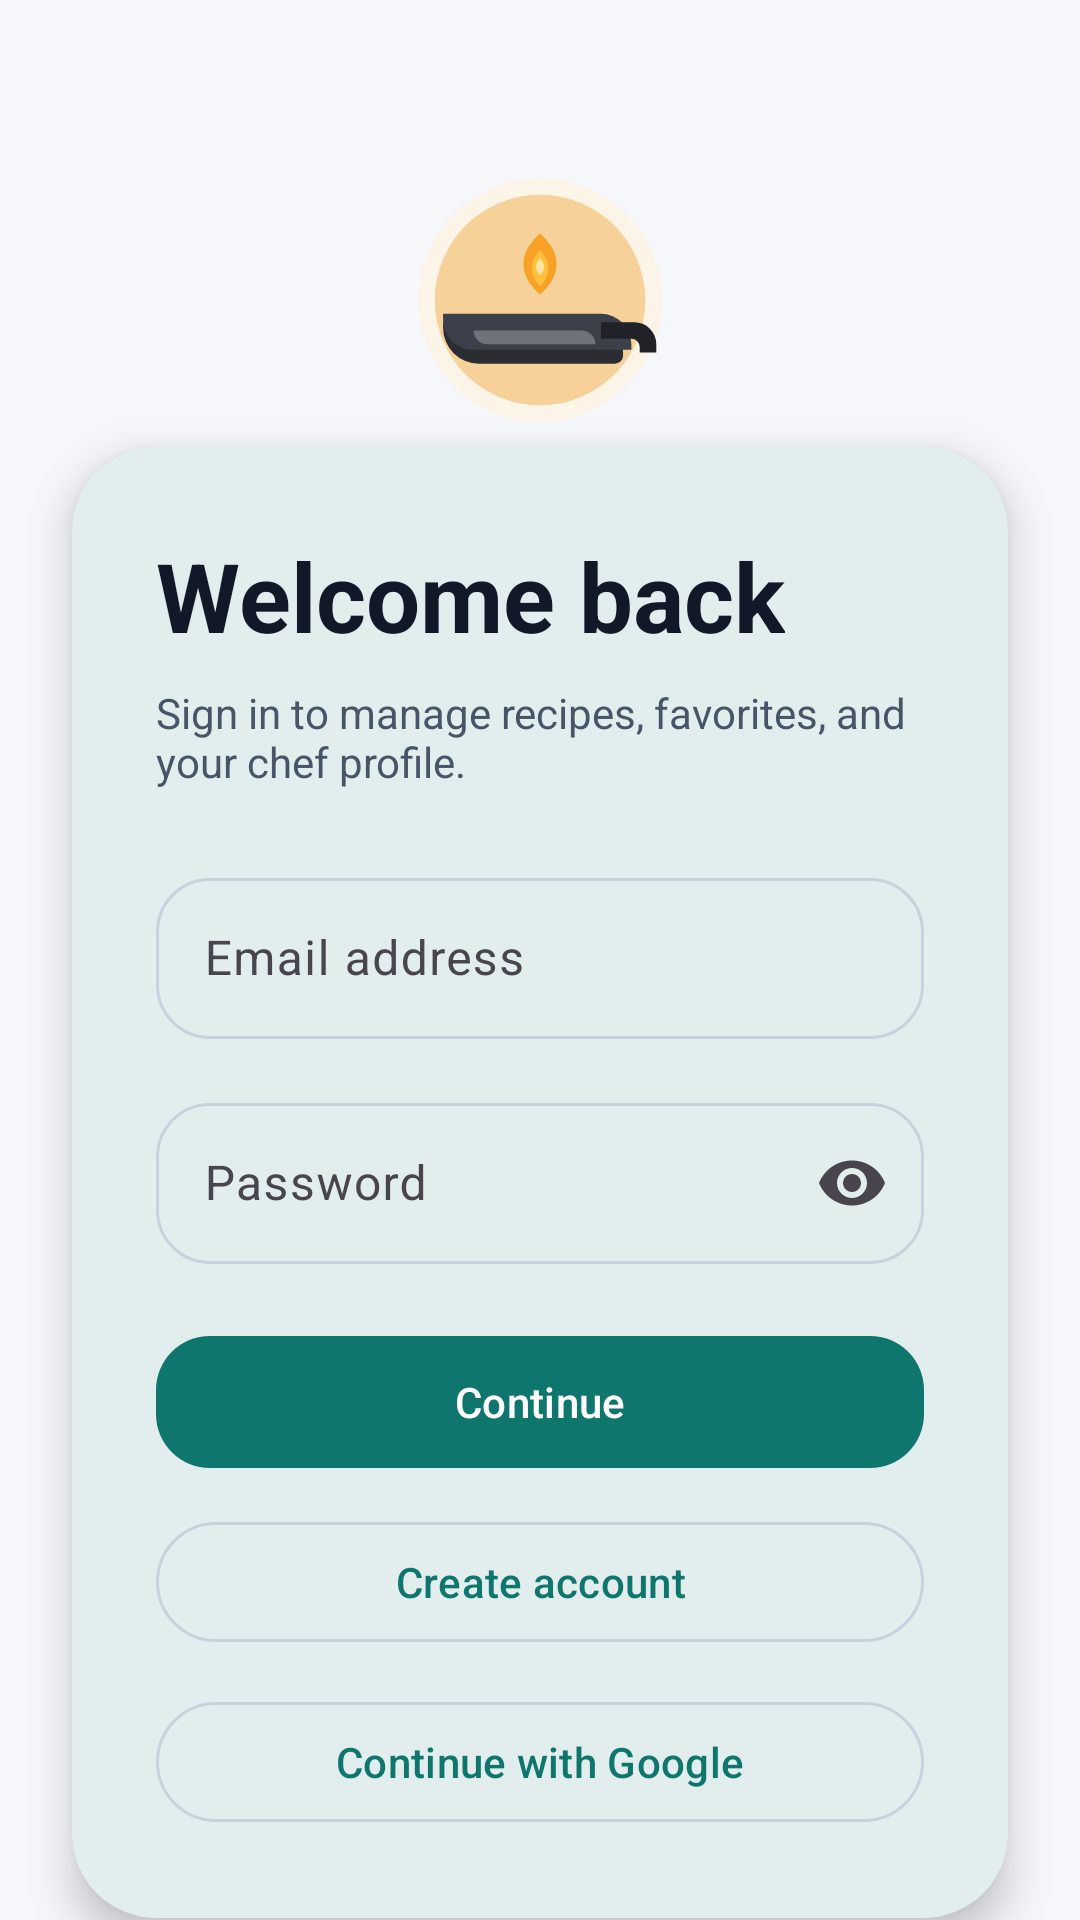

Reconstruct the res/layout file that produces this screen, plus the resources it refers to.
<!-- AndroidManifest.xml: application theme Theme.Hamhama -->
<!-- res/layout/activity_login.xml -->
<?xml version="1.0" encoding="utf-8"?>
<androidx.constraintlayout.widget.ConstraintLayout xmlns:android="http://schemas.android.com/apk/res/android"
    xmlns:app="http://schemas.android.com/apk/res-auto"
    xmlns:tools="http://schemas.android.com/tools"
    android:layout_width="match_parent"
    android:layout_height="match_parent"
    android:background="@color/background"
    tools:context=".ui.auth.LoginActivity">

    <ImageView
        android:id="@+id/logoView"
        android:layout_width="96dp"
        android:layout_height="96dp"
        android:layout_marginTop="52dp"
        android:contentDescription="@string/app_name"
        android:src="@drawable/ic_cooking_logo"
        app:layout_constraintEnd_toEndOf="parent"
        app:layout_constraintStart_toStartOf="parent"
        app:layout_constraintTop_toTopOf="parent" />

    <com.google.android.material.card.MaterialCardView
        android:id="@+id/loginCard"
        android:layout_width="0dp"
        android:layout_height="wrap_content"
        android:layout_margin="24dp"
        app:cardBackgroundColor="@color/surface"
        app:cardCornerRadius="28dp"
        app:cardElevation="8dp"
        app:layout_constraintBottom_toBottomOf="parent"
        app:layout_constraintEnd_toEndOf="parent"
        app:layout_constraintStart_toStartOf="parent"
        app:layout_constraintTop_toBottomOf="@id/logoView">

        <LinearLayout
            android:layout_width="match_parent"
            android:layout_height="wrap_content"
            android:orientation="vertical"
            android:padding="28dp">

            <TextView
                android:layout_width="wrap_content"
                android:layout_height="wrap_content"
                android:text="@string/login_title"
                android:textColor="@color/text_primary"
                android:textSize="32sp"
                android:textStyle="bold" />

            <TextView
                android:layout_width="wrap_content"
                android:layout_height="wrap_content"
                android:layout_marginTop="8dp"
                android:text="@string/login_subtitle"
                android:textColor="@color/text_secondary"
                android:textSize="14sp" />

            <com.google.android.material.textfield.TextInputLayout
                android:id="@+id/emailInputLayout"
                android:layout_width="match_parent"
                android:layout_height="wrap_content"
                android:layout_marginTop="24dp"
                android:hint="@string/email_hint"
                app:boxBackgroundMode="outline"
                app:boxCornerRadiusBottomEnd="18dp"
                app:boxCornerRadiusBottomStart="18dp"
                app:boxCornerRadiusTopEnd="18dp"
                app:boxCornerRadiusTopStart="18dp">

                <com.google.android.material.textfield.TextInputEditText
                    android:id="@+id/emailInput"
                    android:layout_width="match_parent"
                    android:layout_height="wrap_content"
                    android:inputType="textEmailAddress"
                    android:padding="16dp" />
            </com.google.android.material.textfield.TextInputLayout>

            <com.google.android.material.textfield.TextInputLayout
                android:id="@+id/passwordInputLayout"
                android:layout_width="match_parent"
                android:layout_height="wrap_content"
                android:layout_marginTop="16dp"
                android:hint="@string/password_hint"
                app:endIconMode="password_toggle"
                app:boxBackgroundMode="outline"
                app:boxCornerRadiusBottomEnd="18dp"
                app:boxCornerRadiusBottomStart="18dp"
                app:boxCornerRadiusTopEnd="18dp"
                app:boxCornerRadiusTopStart="18dp">

                <com.google.android.material.textfield.TextInputEditText
                    android:id="@+id/passwordInput"
                    android:layout_width="match_parent"
                    android:layout_height="wrap_content"
                    android:inputType="textPassword"
                    android:padding="16dp" />
            </com.google.android.material.textfield.TextInputLayout>

            <com.google.android.material.button.MaterialButton
                android:id="@+id/loginButton"
                android:layout_width="match_parent"
                android:layout_height="wrap_content"
                android:layout_marginTop="20dp"
                android:text="@string/continue_button"
                app:backgroundTint="@color/primary" />

            <com.google.android.material.button.MaterialButton
                android:id="@+id/createAccountButton"
                style="@style/Widget.Material3.Button.OutlinedButton"
                android:layout_width="match_parent"
                android:layout_height="wrap_content"
                android:layout_marginTop="10dp"
                android:text="@string/create_account_button" />

            <com.google.android.material.button.MaterialButton
                android:id="@+id/googleButton"
                style="@style/Widget.Material3.Button.OutlinedButton"
                android:layout_width="match_parent"
                android:layout_height="wrap_content"
                android:layout_marginTop="12dp"
                android:text="@string/google_button" />

        </LinearLayout>
    </com.google.android.material.card.MaterialCardView>
</androidx.constraintlayout.widget.ConstraintLayout>
<!-- resources referenced by this layout -->
<resources>
  <color name="background">#FFF6F7FB</color>
  <color name="primary">#FF0F766E</color>
  <color name="surface">#FFFFFFFF</color>
  <color name="text_primary">#FF111827</color>
  <color name="text_secondary">#FF475569</color>
  <string name="app_name">HamHama</string>
  <string name="continue_button">Continue</string>
  <string name="create_account_button">Create account</string>
  <string name="email_hint">Email address</string>
  <string name="google_button">Continue with Google</string>
  <string name="login_subtitle">Sign in to manage recipes, favorites, and your chef profile.</string>
  <string name="login_title">Welcome back</string>
  <string name="password_hint">Password</string>
  <style name="Theme.Hamhama" parent="Base.Theme.Hamhama" />
  <style name="Base.Theme.Hamhama" parent="Theme.Material3.DayNight.NoActionBar">
          <item name="colorPrimary">@color/primary</item>
          <item name="colorPrimaryContainer">@color/soft_orange</item>
          <item name="colorOnPrimary">@color/white</item>
          <item name="colorSecondary">@color/secondary</item>
          <item name="colorSecondaryContainer">@color/soft_green</item>
          <item name="colorOnSecondary">@color/white</item>
          <item name="colorTertiary">@color/tertiary</item>
          <item name="colorSurface">@color/surface</item>
          <item name="colorSurfaceVariant">@color/surface_variant</item>
          <item name="android:colorBackground">@color/background</item>
          <item name="colorOnSurface">@color/on_surface</item>
          <item name="colorOutline">@color/outline</item>
          <item name="android:statusBarColor">@android:color/transparent</item>
          <item name="android:navigationBarColor">@color/background</item>
          <item name="android:windowBackground">@color/background</item>
          <item name="android:forceDarkAllowed">false</item>
          <item name="materialButtonStyle">@style/Widget.HamHama.Button</item>
          <item name="materialCardViewStyle">@style/Widget.HamHama.Card</item>
      </style>
  <color name="soft_orange">#FFFFF1DB</color>
  <color name="white">#FFFFFFFF</color>
  <color name="secondary">#FFF59E0B</color>
  <color name="soft_green">#FFE5F7F5</color>
  <color name="tertiary">#FFB45309</color>
  <color name="surface_variant">#FFE9EEF5</color>
  <color name="on_surface">#FF1F2937</color>
  <color name="outline">#FFC7D2DE</color>
  <style name="Widget.HamHama.Button" parent="Widget.Material3.Button">
          <item name="cornerRadius">18dp</item>
          <item name="android:minHeight">52dp</item>
      </style>
  <style name="Widget.HamHama.Card" parent="Widget.Material3.CardView.Elevated">
          <item name="cardCornerRadius">24dp</item>
          <item name="cardElevation">6dp</item>
      </style>
</resources>
